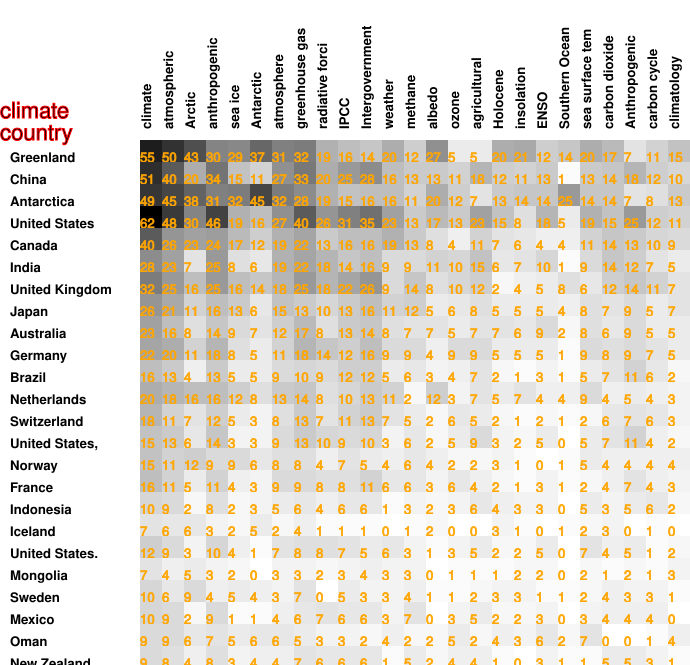

Source data for this figure (header and first rows):
55, 50, 43, 30, 29, 37, 31, 32, 19, 16, 14, 20, 12, 27, 5, 5, 20, 21, 12, 14, 20, 17, 7, 11
51, 40, 20, 34, 15, 11, 27, 33, 20, 25, 28, 16, 13, 13, 11, 18, 12, 11, 13, 1, 13, 14, 18, 12
49, 45, 38, 31, 32, 45, 32, 28, 19, 15, 16, 16, 11, 20, 12, 7, 13, 14, 14, 25, 14, 14, 7, 8
62, 48, 30, 46, 19, 16, 27, 40, 26, 31, 35, 23, 13, 17, 13, 23, 15, 8, 18, 5, 19, 15, 25, 12
40, 26, 23, 24, 17, 12, 19, 22, 13, 16, 16, 19, 13, 8, 4, 11, 7, 6, 4, 4, 11, 14, 13, 10
28, 23, 7, 25, 8, 6, 19, 22, 18, 14, 16, 9, 9, 11, 10, 15, 6, 7, 10, 1, 9, 14, 12, 7
32, 25, 16, 25, 16, 14, 18, 25, 18, 22, 26, 9, 14, 8, 10, 12, 2, 4, 5, 8, 6, 12, 14, 11
26, 21, 11, 16, 13, 6, 15, 13, 10, 13, 16, 11, 12, 5, 6, 8, 5, 5, 5, 4, 8, 7, 9, 5
23, 16, 8, 14, 9, 7, 12, 17, 8, 13, 14, 8, 7, 7, 5, 7, 7, 6, 9, 2, 8, 6, 9, 5
22, 20, 11, 18, 8, 5, 11, 18, 14, 12, 16, 9, 9, 4, 9, 9, 5, 5, 5, 1, 9, 8, 9, 7
16, 13, 4, 13, 5, 5, 9, 10, 9, 12, 12, 5, 6, 3, 4, 7, 2, 1, 3, 1, 5, 7, 11, 6
20, 18, 16, 16, 12, 8, 13, 14, 8, 10, 13, 11, 2, 12, 3, 7, 5, 7, 4, 4, 9, 4, 5, 4
18, 11, 7, 12, 5, 3, 8, 13, 7, 11, 13, 7, 5, 2, 6, 5, 2, 1, 2, 1, 2, 6, 7, 6
15, 13, 6, 14, 3, 3, 9, 13, 10, 9, 10, 3, 6, 2, 5, 9, 3, 2, 5, 0, 5, 7, 11, 4
15, 11, 12, 9, 9, 6, 8, 8, 4, 7, 5, 4, 6, 4, 2, 2, 3, 1, 0, 1, 5, 4, 4, 4
16, 11, 5, 11, 4, 3, 9, 9, 8, 8, 11, 6, 6, 3, 6, 4, 2, 1, 3, 1, 2, 4, 7, 4
10, 9, 2, 8, 2, 3, 5, 6, 4, 6, 6, 1, 3, 2, 3, 6, 4, 3, 3, 0, 5, 3, 5, 6
7, 6, 6, 3, 2, 5, 2, 4, 1, 1, 1, 0, 1, 2, 0, 0, 3, 1, 0, 1, 2, 3, 0, 1
12, 9, 3, 10, 4, 1, 7, 8, 8, 7, 5, 6, 3, 1, 3, 5, 2, 2, 5, 0, 7, 4, 5, 1
7, 4, 5, 3, 2, 0, 3, 3, 2, 3, 4, 3, 3, 0, 1, 1, 1, 2, 2, 0, 2, 1, 2, 1
10, 6, 9, 4, 5, 4, 3, 7, 0, 5, 3, 3, 4, 1, 1, 2, 3, 3, 1, 1, 2, 4, 3, 3
10, 9, 2, 9, 1, 1, 4, 6, 7, 6, 6, 3, 7, 0, 3, 5, 2, 2, 3, 0, 3, 4, 4, 4
9, 9, 6, 7, 5, 6, 6, 5, 3, 3, 2, 4, 2, 2, 5, 2, 4, 3, 6, 2, 7, 0, 0, 1
9, 8, 4, 8, 3, 4, 4, 7, 6, 6, 6, 1, 5, 2, 4, 4, 1, 0, 3, 1, 1, 5, 5, 3
7, 1, 4, 3, 3, 1, 1, 3, 1, 1, 2, 3, 1, 0, 1, 2, 1, 1, 0, 0, 1, 1, 1, 0
